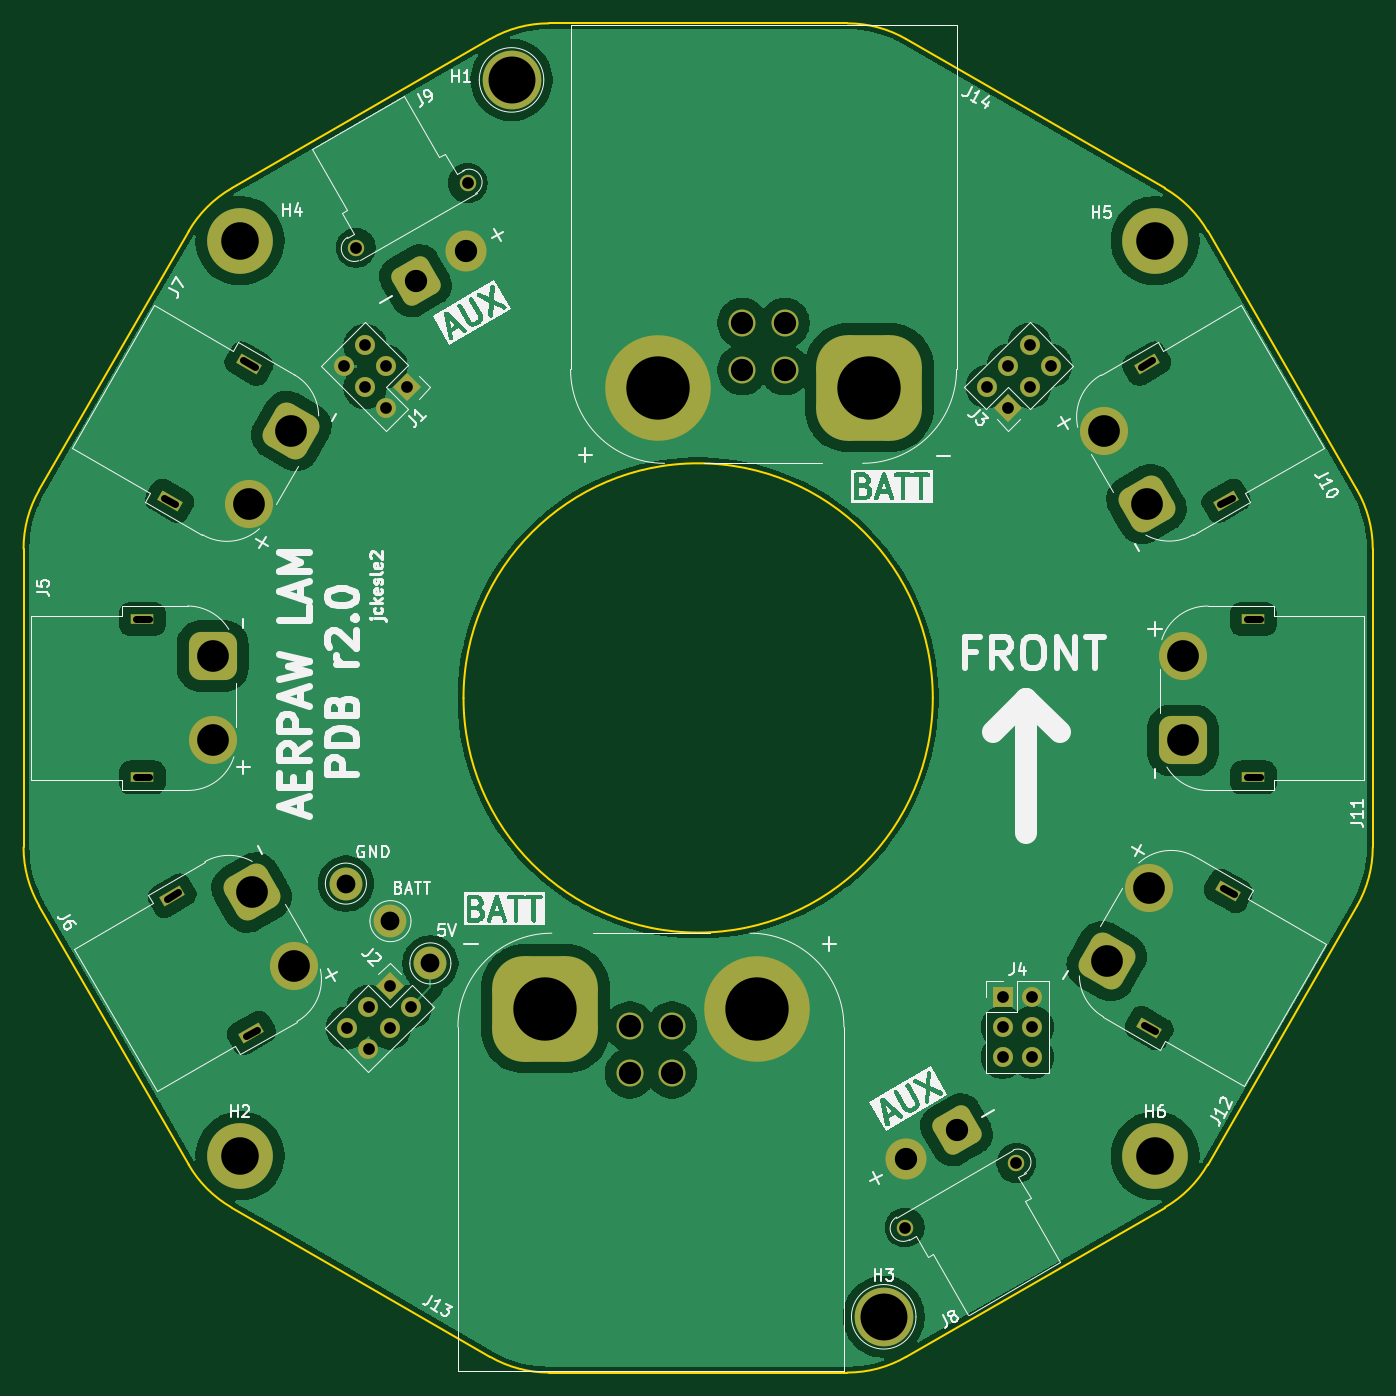
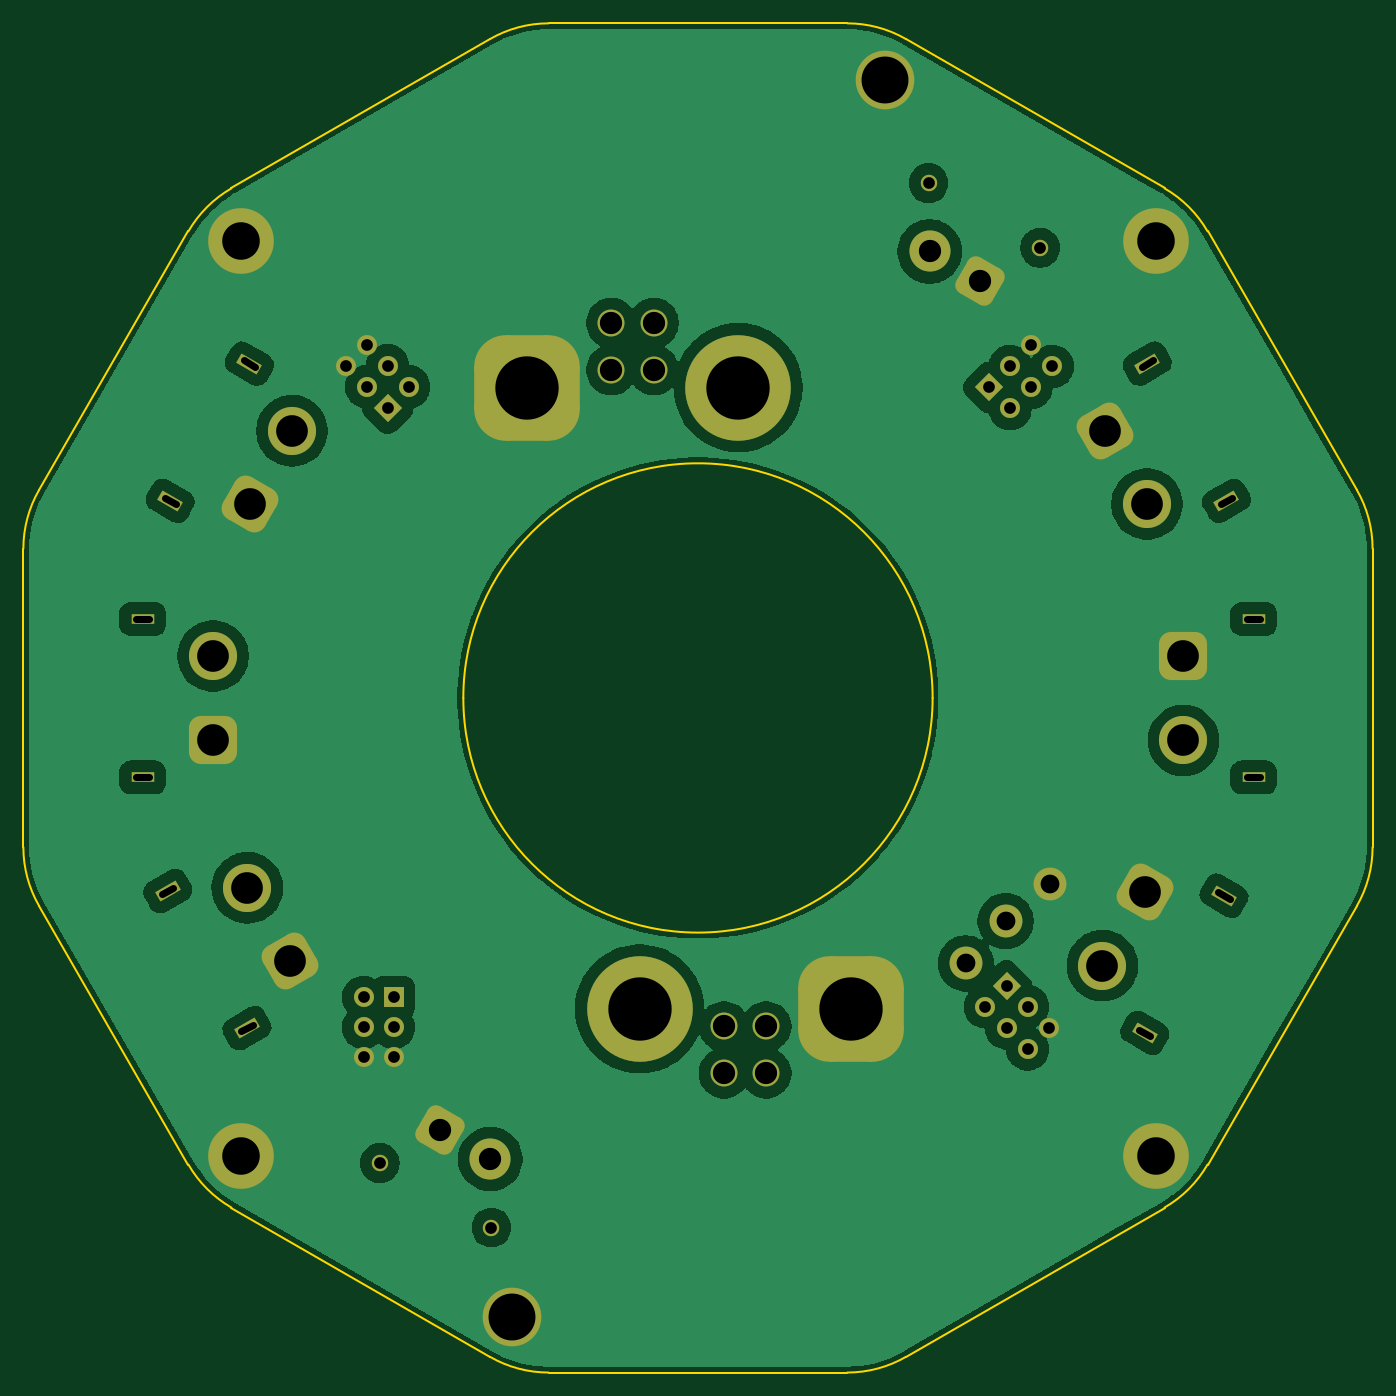
Circuit board: 11 layer files. Board 115.0 x 115.0 mm.
- bottom_copper: PDB-B_Cu.gbl (104419 bytes)
- bottom_mask: PDB-B_Mask.gbs (5388 bytes)
- paste: PDB-B_Paste.gbp (446 bytes)
- bottom_silk: PDB-B_Silkscreen.gbo (447 bytes)
- outline: PDB-Edge_Cuts.gm1 (2220 bytes)
- top_copper: PDB-F_Cu.gtl (113470 bytes)
- top_mask: PDB-F_Mask.gts (5388 bytes)
- paste: PDB-F_Paste.gtp (446 bytes)
- top_silk: PDB-F_Silkscreen.gto (65644 bytes)
- drill: PDB-NPTH.drl (269 bytes)
- drill: PDB-PTH.drl (2298 bytes)

=== bottom_copper: PDB-B_Cu.gbl (104419 bytes, source omitted) ===
=== bottom_mask: PDB-B_Mask.gbs ===
%TF.GenerationSoftware,KiCad,Pcbnew,9.0.7*%
%TF.CreationDate,2026-02-05T13:48:51-05:00*%
%TF.ProjectId,PDB,5044422e-6b69-4636-9164-5f7063625858,rev?*%
%TF.SameCoordinates,Original*%
%TF.FileFunction,Soldermask,Bot*%
%TF.FilePolarity,Negative*%
%FSLAX46Y46*%
G04 Gerber Fmt 4.6, Leading zero omitted, Abs format (unit mm)*
G04 Created by KiCad (PCBNEW 9.0.7) date 2026-02-05 13:48:51*
%MOMM*%
%LPD*%
G01*
G04 APERTURE LIST*
G04 Aperture macros list*
%AMRoundRect*
0 Rectangle with rounded corners*
0 $1 Rounding radius*
0 $2 $3 $4 $5 $6 $7 $8 $9 X,Y pos of 4 corners*
0 Add a 4 corners polygon primitive as box body*
4,1,4,$2,$3,$4,$5,$6,$7,$8,$9,$2,$3,0*
0 Add four circle primitives for the rounded corners*
1,1,$1+$1,$2,$3*
1,1,$1+$1,$4,$5*
1,1,$1+$1,$6,$7*
1,1,$1+$1,$8,$9*
0 Add four rect primitives between the rounded corners*
20,1,$1+$1,$2,$3,$4,$5,0*
20,1,$1+$1,$4,$5,$6,$7,0*
20,1,$1+$1,$6,$7,$8,$9,0*
20,1,$1+$1,$8,$9,$2,$3,0*%
%AMRotRect*
0 Rectangle, with rotation*
0 The origin of the aperture is its center*
0 $1 length*
0 $2 width*
0 $3 Rotation angle, in degrees counterclockwise*
0 Add horizontal line*
21,1,$1,$2,0,0,$3*%
G04 Aperture macros list end*
%ADD10RotRect,0.900000X2.000000X120.000000*%
%ADD11RoundRect,1.025000X1.400176X-0.375176X0.375176X1.400176X-1.400176X0.375176X-0.375176X-1.400176X0*%
%ADD12C,4.100000*%
%ADD13RotRect,0.900000X2.000000X60.000000*%
%ADD14RoundRect,1.025000X0.375176X-1.400176X1.400176X0.375176X-0.375176X1.400176X-1.400176X-0.375176X0*%
%ADD15R,2.000000X0.900000*%
%ADD16RoundRect,1.025000X1.025000X-1.025000X1.025000X1.025000X-1.025000X1.025000X-1.025000X-1.025000X0*%
%ADD17RotRect,0.900000X2.000000X300.000000*%
%ADD18RoundRect,1.025000X-1.400176X0.375176X-0.375176X-1.400176X1.400176X-0.375176X0.375176X1.400176X0*%
%ADD19RotRect,0.900000X2.000000X240.000000*%
%ADD20RoundRect,1.025000X-0.375176X1.400176X-1.400176X-0.375176X0.375176X-1.400176X1.400176X0.375176X0*%
%ADD21RoundRect,1.025000X-1.025000X1.025000X-1.025000X-1.025000X1.025000X-1.025000X1.025000X1.025000X0*%
%ADD22RoundRect,2.700000X1.800000X1.800000X-1.800000X1.800000X-1.800000X-1.800000X1.800000X-1.800000X0*%
%ADD23C,9.000000*%
%ADD24C,2.300000*%
%ADD25RoundRect,2.700000X-1.800000X-1.800000X1.800000X-1.800000X1.800000X1.800000X-1.800000X1.800000X0*%
%ADD26RotRect,1.700000X1.700000X315.000000*%
%ADD27C,1.700000*%
%ADD28C,5.600000*%
%ADD29C,5.000000*%
%ADD30C,2.800000*%
%ADD31C,1.400000*%
%ADD32RoundRect,0.770000X0.358705X1.338705X-1.338705X0.358705X-0.358705X-1.338705X1.338705X-0.358705X0*%
%ADD33C,3.500000*%
%ADD34RotRect,1.700000X1.700000X135.000000*%
%ADD35RotRect,1.700000X1.700000X225.000000*%
%ADD36R,1.700000X1.700000*%
%ADD37RoundRect,0.770000X-0.358705X-1.338705X1.338705X-0.358705X0.358705X1.338705X-1.338705X0.358705X0*%
G04 APERTURE END LIST*
D10*
%TO.C,J6*%
X125737917Y-126120672D03*
X118987917Y-114429329D03*
D11*
X125759069Y-114157309D03*
D12*
X129359069Y-120392692D03*
%TD*%
D13*
%TO.C,J7*%
X118787917Y-80770672D03*
X125537917Y-69079329D03*
D14*
X129159069Y-74807309D03*
D12*
X125559069Y-81042692D03*
%TD*%
D15*
%TO.C,J5*%
X116450000Y-104350000D03*
X116450000Y-90850000D03*
D16*
X122450000Y-94000000D03*
D12*
X122450000Y-101200000D03*
%TD*%
D17*
%TO.C,J10*%
X202062083Y-69079329D03*
X208812083Y-80770672D03*
D18*
X202040931Y-81042692D03*
D12*
X198440931Y-74807309D03*
%TD*%
D19*
%TO.C,J12*%
X209012083Y-114029329D03*
X202262083Y-125720672D03*
D20*
X198640931Y-119992692D03*
D12*
X202240931Y-113757309D03*
%TD*%
D15*
%TO.C,J11*%
X211150000Y-90850000D03*
X211150000Y-104350000D03*
D21*
X205150000Y-101200000D03*
D12*
X205150000Y-94000000D03*
%TD*%
D22*
%TO.C,J13*%
X150800000Y-124075000D03*
D23*
X168800000Y-124075000D03*
D24*
X161600000Y-129575000D03*
X161600000Y-125575000D03*
X158000000Y-129575000D03*
X158000000Y-125575000D03*
%TD*%
D25*
%TO.C,J14*%
X178400000Y-71125000D03*
D23*
X160400000Y-71125000D03*
D24*
X167600000Y-65625000D03*
X167600000Y-69625000D03*
X171200000Y-65625000D03*
X171200000Y-69625000D03*
%TD*%
D26*
%TO.C,J2*%
X137522587Y-122102587D03*
D27*
X139318638Y-123898638D03*
X135726536Y-123898638D03*
X137522587Y-125694689D03*
X133930485Y-125694689D03*
X135726536Y-127490741D03*
%TD*%
D28*
%TO.C,H6*%
X202772587Y-136602587D03*
%TD*%
D29*
%TO.C,H1*%
X147917333Y-44897413D03*
%TD*%
D30*
%TO.C,BATT*%
X137600000Y-116600000D03*
%TD*%
D28*
%TO.C,H2*%
X124772587Y-136602587D03*
%TD*%
D30*
%TO.C,GND*%
X133800000Y-113400000D03*
%TD*%
D31*
%TO.C,J8*%
X190953758Y-137211571D03*
X181427479Y-142711571D03*
D32*
X185855682Y-134381444D03*
D33*
X181525555Y-136881444D03*
%TD*%
D34*
%TO.C,J3*%
X190272587Y-72852587D03*
D27*
X188476536Y-71056536D03*
X192068638Y-71056536D03*
X190272587Y-69260485D03*
X193864689Y-69260485D03*
X192068638Y-67464433D03*
%TD*%
D28*
%TO.C,H4*%
X124772587Y-58602587D03*
%TD*%
D29*
%TO.C,H3*%
X179642333Y-150322413D03*
%TD*%
D30*
%TO.C,5V*%
X141000000Y-120200000D03*
%TD*%
D35*
%TO.C,J1*%
X139022587Y-71102587D03*
D27*
X137226536Y-72898638D03*
X137226536Y-69306536D03*
X135430485Y-71102587D03*
X135430485Y-67510485D03*
X133634433Y-69306536D03*
%TD*%
D36*
%TO.C,J4*%
X189772587Y-123102587D03*
D27*
X192312587Y-123102587D03*
X189772587Y-125642587D03*
X192312587Y-125642587D03*
X189772587Y-128182587D03*
X192312587Y-128182587D03*
%TD*%
D28*
%TO.C,H5*%
X202772587Y-58602587D03*
%TD*%
D31*
%TO.C,J9*%
X134646242Y-59188430D03*
X144172521Y-53688430D03*
D37*
X139744318Y-62018557D03*
D33*
X144074445Y-59518557D03*
%TD*%
M02*

=== paste: PDB-B_Paste.gbp ===
%TF.GenerationSoftware,KiCad,Pcbnew,9.0.7*%
%TF.CreationDate,2026-02-05T13:48:50-05:00*%
%TF.ProjectId,PDB,5044422e-6b69-4636-9164-5f7063625858,rev?*%
%TF.SameCoordinates,Original*%
%TF.FileFunction,Paste,Bot*%
%TF.FilePolarity,Positive*%
%FSLAX46Y46*%
G04 Gerber Fmt 4.6, Leading zero omitted, Abs format (unit mm)*
G04 Created by KiCad (PCBNEW 9.0.7) date 2026-02-05 13:48:50*
%MOMM*%
%LPD*%
G01*
G04 APERTURE LIST*
G04 APERTURE END LIST*
M02*

=== bottom_silk: PDB-B_Silkscreen.gbo ===
%TF.GenerationSoftware,KiCad,Pcbnew,9.0.7*%
%TF.CreationDate,2026-02-05T13:48:51-05:00*%
%TF.ProjectId,PDB,5044422e-6b69-4636-9164-5f7063625858,rev?*%
%TF.SameCoordinates,Original*%
%TF.FileFunction,Legend,Bot*%
%TF.FilePolarity,Positive*%
%FSLAX46Y46*%
G04 Gerber Fmt 4.6, Leading zero omitted, Abs format (unit mm)*
G04 Created by KiCad (PCBNEW 9.0.7) date 2026-02-05 13:48:51*
%MOMM*%
%LPD*%
G01*
G04 APERTURE LIST*
G04 APERTURE END LIST*
M02*

=== outline: PDB-Edge_Cuts.gm1 ===
%TF.GenerationSoftware,KiCad,Pcbnew,9.0.7*%
%TF.CreationDate,2026-02-05T13:48:51-05:00*%
%TF.ProjectId,PDB,5044422e-6b69-4636-9164-5f7063625858,rev?*%
%TF.SameCoordinates,Original*%
%TF.FileFunction,Profile,NP*%
%FSLAX46Y46*%
G04 Gerber Fmt 4.6, Leading zero omitted, Abs format (unit mm)*
G04 Created by KiCad (PCBNEW 9.0.7) date 2026-02-05 13:48:51*
%MOMM*%
%LPD*%
G01*
G04 APERTURE LIST*
%TA.AperFunction,Profile*%
%ADD10C,0.200000*%
%TD*%
G04 APERTURE END LIST*
D10*
X107664746Y-115302586D02*
X120392333Y-137347413D01*
X107664746Y-115302586D02*
G75*
G02*
X106325007Y-110302586I8660254J4999986D01*
G01*
X146097414Y-41414746D02*
X124052587Y-54142333D01*
X207257667Y-137347413D02*
X219985254Y-115302586D01*
X221325000Y-110302586D02*
X221325000Y-84847414D01*
X207257667Y-137347413D02*
G75*
G02*
X203597413Y-141007667I-8660267J5000013D01*
G01*
X176552586Y-40075000D02*
G75*
G02*
X181552590Y-41414740I14J-10000000D01*
G01*
X203597413Y-54142333D02*
G75*
G02*
X207257667Y-57802587I-5000113J-8660367D01*
G01*
X181552586Y-153735254D02*
G75*
G02*
X176552586Y-155074993I-4999986J8660254D01*
G01*
X124052587Y-141007667D02*
X146097414Y-153735254D01*
X219985254Y-79847414D02*
G75*
G02*
X221325016Y-84847414I-8660454J-5000086D01*
G01*
X181552586Y-153735254D02*
X203597413Y-141007667D01*
X124052587Y-141007667D02*
G75*
G02*
X120392333Y-137347413I5000013J8660267D01*
G01*
X219985254Y-79847414D02*
X207257667Y-57802587D01*
X106325000Y-84847414D02*
X106325000Y-110302586D01*
X151097414Y-155075000D02*
G75*
G02*
X146097424Y-153735237I-14J9999800D01*
G01*
X146097415Y-41414747D02*
G75*
G02*
X151097414Y-40074972I5000085J-8660353D01*
G01*
X203597413Y-54142333D02*
X181552586Y-41414746D01*
X183825000Y-97575000D02*
G75*
G02*
X143825000Y-97575000I-20000000J0D01*
G01*
X143825000Y-97575000D02*
G75*
G02*
X183825000Y-97575000I20000000J0D01*
G01*
X120392333Y-57802587D02*
G75*
G02*
X124052587Y-54142333I8660267J-5000013D01*
G01*
X120392333Y-57802587D02*
X107664746Y-79847414D01*
X176552586Y-40075000D02*
X151097414Y-40075000D01*
X151097414Y-155075000D02*
X176552586Y-155075000D01*
X106325000Y-84847414D02*
G75*
G02*
X107664740Y-79847410I10000000J14D01*
G01*
X221325000Y-110302586D02*
G75*
G02*
X219985260Y-115302590I-10000000J-14D01*
G01*
M02*

=== top_copper: PDB-F_Cu.gtl (113470 bytes, source omitted) ===
=== top_mask: PDB-F_Mask.gts ===
%TF.GenerationSoftware,KiCad,Pcbnew,9.0.7*%
%TF.CreationDate,2026-02-05T13:48:51-05:00*%
%TF.ProjectId,PDB,5044422e-6b69-4636-9164-5f7063625858,rev?*%
%TF.SameCoordinates,Original*%
%TF.FileFunction,Soldermask,Top*%
%TF.FilePolarity,Negative*%
%FSLAX46Y46*%
G04 Gerber Fmt 4.6, Leading zero omitted, Abs format (unit mm)*
G04 Created by KiCad (PCBNEW 9.0.7) date 2026-02-05 13:48:51*
%MOMM*%
%LPD*%
G01*
G04 APERTURE LIST*
G04 Aperture macros list*
%AMRoundRect*
0 Rectangle with rounded corners*
0 $1 Rounding radius*
0 $2 $3 $4 $5 $6 $7 $8 $9 X,Y pos of 4 corners*
0 Add a 4 corners polygon primitive as box body*
4,1,4,$2,$3,$4,$5,$6,$7,$8,$9,$2,$3,0*
0 Add four circle primitives for the rounded corners*
1,1,$1+$1,$2,$3*
1,1,$1+$1,$4,$5*
1,1,$1+$1,$6,$7*
1,1,$1+$1,$8,$9*
0 Add four rect primitives between the rounded corners*
20,1,$1+$1,$2,$3,$4,$5,0*
20,1,$1+$1,$4,$5,$6,$7,0*
20,1,$1+$1,$6,$7,$8,$9,0*
20,1,$1+$1,$8,$9,$2,$3,0*%
%AMRotRect*
0 Rectangle, with rotation*
0 The origin of the aperture is its center*
0 $1 length*
0 $2 width*
0 $3 Rotation angle, in degrees counterclockwise*
0 Add horizontal line*
21,1,$1,$2,0,0,$3*%
G04 Aperture macros list end*
%ADD10RotRect,0.900000X2.000000X120.000000*%
%ADD11RoundRect,1.025000X1.400176X-0.375176X0.375176X1.400176X-1.400176X0.375176X-0.375176X-1.400176X0*%
%ADD12C,4.100000*%
%ADD13RotRect,0.900000X2.000000X60.000000*%
%ADD14RoundRect,1.025000X0.375176X-1.400176X1.400176X0.375176X-0.375176X1.400176X-1.400176X-0.375176X0*%
%ADD15R,2.000000X0.900000*%
%ADD16RoundRect,1.025000X1.025000X-1.025000X1.025000X1.025000X-1.025000X1.025000X-1.025000X-1.025000X0*%
%ADD17RotRect,0.900000X2.000000X300.000000*%
%ADD18RoundRect,1.025000X-1.400176X0.375176X-0.375176X-1.400176X1.400176X-0.375176X0.375176X1.400176X0*%
%ADD19RotRect,0.900000X2.000000X240.000000*%
%ADD20RoundRect,1.025000X-0.375176X1.400176X-1.400176X-0.375176X0.375176X-1.400176X1.400176X0.375176X0*%
%ADD21RoundRect,1.025000X-1.025000X1.025000X-1.025000X-1.025000X1.025000X-1.025000X1.025000X1.025000X0*%
%ADD22RoundRect,2.700000X1.800000X1.800000X-1.800000X1.800000X-1.800000X-1.800000X1.800000X-1.800000X0*%
%ADD23C,9.000000*%
%ADD24C,2.300000*%
%ADD25RoundRect,2.700000X-1.800000X-1.800000X1.800000X-1.800000X1.800000X1.800000X-1.800000X1.800000X0*%
%ADD26RotRect,1.700000X1.700000X315.000000*%
%ADD27C,1.700000*%
%ADD28C,5.600000*%
%ADD29C,5.000000*%
%ADD30C,2.800000*%
%ADD31C,1.400000*%
%ADD32RoundRect,0.770000X0.358705X1.338705X-1.338705X0.358705X-0.358705X-1.338705X1.338705X-0.358705X0*%
%ADD33C,3.500000*%
%ADD34RotRect,1.700000X1.700000X135.000000*%
%ADD35RotRect,1.700000X1.700000X225.000000*%
%ADD36R,1.700000X1.700000*%
%ADD37RoundRect,0.770000X-0.358705X-1.338705X1.338705X-0.358705X0.358705X1.338705X-1.338705X0.358705X0*%
G04 APERTURE END LIST*
D10*
%TO.C,J6*%
X125737917Y-126120672D03*
X118987917Y-114429329D03*
D11*
X125759069Y-114157309D03*
D12*
X129359069Y-120392692D03*
%TD*%
D13*
%TO.C,J7*%
X118787917Y-80770672D03*
X125537917Y-69079329D03*
D14*
X129159069Y-74807309D03*
D12*
X125559069Y-81042692D03*
%TD*%
D15*
%TO.C,J5*%
X116450000Y-104350000D03*
X116450000Y-90850000D03*
D16*
X122450000Y-94000000D03*
D12*
X122450000Y-101200000D03*
%TD*%
D17*
%TO.C,J10*%
X202062083Y-69079329D03*
X208812083Y-80770672D03*
D18*
X202040931Y-81042692D03*
D12*
X198440931Y-74807309D03*
%TD*%
D19*
%TO.C,J12*%
X209012083Y-114029329D03*
X202262083Y-125720672D03*
D20*
X198640931Y-119992692D03*
D12*
X202240931Y-113757309D03*
%TD*%
D15*
%TO.C,J11*%
X211150000Y-90850000D03*
X211150000Y-104350000D03*
D21*
X205150000Y-101200000D03*
D12*
X205150000Y-94000000D03*
%TD*%
D22*
%TO.C,J13*%
X150800000Y-124075000D03*
D23*
X168800000Y-124075000D03*
D24*
X161600000Y-129575000D03*
X161600000Y-125575000D03*
X158000000Y-129575000D03*
X158000000Y-125575000D03*
%TD*%
D25*
%TO.C,J14*%
X178400000Y-71125000D03*
D23*
X160400000Y-71125000D03*
D24*
X167600000Y-65625000D03*
X167600000Y-69625000D03*
X171200000Y-65625000D03*
X171200000Y-69625000D03*
%TD*%
D26*
%TO.C,J2*%
X137522587Y-122102587D03*
D27*
X139318638Y-123898638D03*
X135726536Y-123898638D03*
X137522587Y-125694689D03*
X133930485Y-125694689D03*
X135726536Y-127490741D03*
%TD*%
D28*
%TO.C,H6*%
X202772587Y-136602587D03*
%TD*%
D29*
%TO.C,H1*%
X147917333Y-44897413D03*
%TD*%
D30*
%TO.C,BATT*%
X137600000Y-116600000D03*
%TD*%
D28*
%TO.C,H2*%
X124772587Y-136602587D03*
%TD*%
D30*
%TO.C,GND*%
X133800000Y-113400000D03*
%TD*%
D31*
%TO.C,J8*%
X190953758Y-137211571D03*
X181427479Y-142711571D03*
D32*
X185855682Y-134381444D03*
D33*
X181525555Y-136881444D03*
%TD*%
D34*
%TO.C,J3*%
X190272587Y-72852587D03*
D27*
X188476536Y-71056536D03*
X192068638Y-71056536D03*
X190272587Y-69260485D03*
X193864689Y-69260485D03*
X192068638Y-67464433D03*
%TD*%
D28*
%TO.C,H4*%
X124772587Y-58602587D03*
%TD*%
D29*
%TO.C,H3*%
X179642333Y-150322413D03*
%TD*%
D30*
%TO.C,5V*%
X141000000Y-120200000D03*
%TD*%
D35*
%TO.C,J1*%
X139022587Y-71102587D03*
D27*
X137226536Y-72898638D03*
X137226536Y-69306536D03*
X135430485Y-71102587D03*
X135430485Y-67510485D03*
X133634433Y-69306536D03*
%TD*%
D36*
%TO.C,J4*%
X189772587Y-123102587D03*
D27*
X192312587Y-123102587D03*
X189772587Y-125642587D03*
X192312587Y-125642587D03*
X189772587Y-128182587D03*
X192312587Y-128182587D03*
%TD*%
D28*
%TO.C,H5*%
X202772587Y-58602587D03*
%TD*%
D31*
%TO.C,J9*%
X134646242Y-59188430D03*
X144172521Y-53688430D03*
D37*
X139744318Y-62018557D03*
D33*
X144074445Y-59518557D03*
%TD*%
M02*

=== paste: PDB-F_Paste.gtp ===
%TF.GenerationSoftware,KiCad,Pcbnew,9.0.7*%
%TF.CreationDate,2026-02-05T13:48:50-05:00*%
%TF.ProjectId,PDB,5044422e-6b69-4636-9164-5f7063625858,rev?*%
%TF.SameCoordinates,Original*%
%TF.FileFunction,Paste,Top*%
%TF.FilePolarity,Positive*%
%FSLAX46Y46*%
G04 Gerber Fmt 4.6, Leading zero omitted, Abs format (unit mm)*
G04 Created by KiCad (PCBNEW 9.0.7) date 2026-02-05 13:48:50*
%MOMM*%
%LPD*%
G01*
G04 APERTURE LIST*
G04 APERTURE END LIST*
M02*

=== top_silk: PDB-F_Silkscreen.gto (65644 bytes, source omitted) ===
=== drill: PDB-NPTH.drl ===
M48
; DRILL file {KiCad 9.0.7} date 2026-02-05T13:49:10-0500
; FORMAT={-:-/ absolute / metric / decimal}
; #@! TF.CreationDate,2026-02-05T13:49:10-05:00
; #@! TF.GenerationSoftware,Kicad,Pcbnew,9.0.7
; #@! TF.FileFunction,NonPlated,1,2,NPTH
FMAT,2
METRIC
%
G90
G05
M30

=== drill: PDB-PTH.drl ===
M48
; DRILL file {KiCad 9.0.7} date 2026-02-05T13:49:10-0500
; FORMAT={-:-/ absolute / metric / decimal}
; #@! TF.CreationDate,2026-02-05T13:49:10-05:00
; #@! TF.GenerationSoftware,Kicad,Pcbnew,9.0.7
; #@! TF.FileFunction,Plated,1,2,PTH
FMAT,2
METRIC
; #@! TA.AperFunction,Plated,PTH,ComponentDrill
T1C0.600
; #@! TA.AperFunction,Plated,PTH,ComponentDrill
T2C1.000
; #@! TA.AperFunction,Plated,PTH,ComponentDrill
T3C1.600
; #@! TA.AperFunction,Plated,PTH,ComponentDrill
T4C1.900
; #@! TA.AperFunction,Plated,PTH,ComponentDrill
T5C2.700
; #@! TA.AperFunction,Plated,PTH,ComponentDrill
T6C3.200
; #@! TA.AperFunction,Plated,PTH,ComponentDrill
T7C4.000
; #@! TA.AperFunction,Plated,PTH,ComponentDrill
T8C5.400
%
G90
G05
T2
X133.634Y-69.307
X133.93Y-125.695
X134.646Y-59.188
X135.43Y-67.51
X135.43Y-71.103
X135.727Y-123.899
X135.727Y-127.491
X137.227Y-69.307
X137.227Y-72.899
X137.523Y-122.103
X137.523Y-125.695
X139.023Y-71.103
X139.319Y-123.899
X144.173Y-53.688
X181.427Y-142.712
X188.477Y-71.057
X189.773Y-123.103
X189.773Y-125.643
X189.773Y-128.183
X190.273Y-69.26
X190.273Y-72.853
X190.954Y-137.212
X192.069Y-67.464
X192.069Y-71.057
X192.313Y-123.103
X192.313Y-125.643
X192.313Y-128.183
X193.865Y-69.26
T3
X133.8Y-113.4
X137.6Y-116.6
X141.0Y-120.2
T4
X139.744Y-62.019
X144.074Y-59.519
X158.0Y-125.575
X158.0Y-129.575
X161.6Y-125.575
X161.6Y-129.575
X167.6Y-65.625
X167.6Y-69.625
X171.2Y-65.625
X171.2Y-69.625
X181.526Y-136.881
X185.856Y-134.381
T5
X122.45Y-94.0
X122.45Y-101.2
X125.559Y-81.043
X125.759Y-114.157
X129.159Y-74.807
X129.359Y-120.393
X198.441Y-74.807
X198.641Y-119.993
X202.041Y-81.043
X202.241Y-113.757
X205.15Y-94.0
X205.15Y-101.2
T6
X124.773Y-58.603
X124.773Y-136.603
X202.773Y-58.603
X202.773Y-136.603
T7
X147.917Y-44.897
X179.642Y-150.322
T8
X150.8Y-124.075
X160.4Y-71.125
X168.8Y-124.075
X178.4Y-71.125
T1
X115.9Y-90.85G85X117.0Y-90.85
G05
X115.9Y-104.35G85X117.0Y-104.35
G05
X118.312Y-80.496G85X119.264Y-81.046
G05
X118.512Y-114.704G85X119.464Y-114.154
G05
X125.062Y-68.804G85X126.014Y-69.354
G05
X125.262Y-126.396G85X126.214Y-125.846
G05
X202.538Y-68.804G85X201.586Y-69.354
G05
X202.738Y-125.996G85X201.786Y-125.446
G05
X209.288Y-80.496G85X208.336Y-81.046
G05
X209.488Y-114.304G85X208.536Y-113.754
G05
X211.7Y-90.85G85X210.6Y-90.85
G05
X211.7Y-104.35G85X210.6Y-104.35
G05
M30

